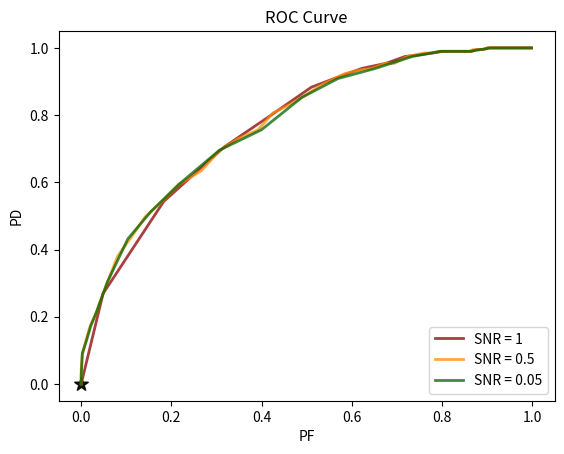

The matplotlib source for this figure:
# -*- coding: utf-8 -*-


# [redacted]
#ECE-302
#Programming Assignment #2

import numpy as np
import matplotlib.pyplot as plt

#Part 1
#Radar Detection

############################################################

num_trials = 1000
sigma_2 = 1
std_dev = np.sqrt(sigma_2)  #let standard deviation = 1
A = 1                       #let known constant A = 1
SNR = A/sigma_2
P0 = .8
P1 = .2

gen = np.random.random(num_trials)          #decide if trial is hit or miss
event = np.zeros(num_trials)

X = np.random.normal(0, std_dev, num_trials)        #generate noise
Y = np.zeros(num_trials)

MAP = np.zeros(num_trials)
decision = np.zeros(num_trials)

for i in range(0, num_trials):         
    if gen[i] < P1:     #target present
        event[i] = 1
        Y[i] = A + X[i]
    else:
        event[i] = 0        #target absent
        Y[i] = X[i]

    MAP[i] = np.exp(((-np.square(Y[i]))/(2*np.square(std_dev))) + ((np.square(Y[i] - A))/(2*np.square(std_dev))))
    if MAP[i] < P1/P0:
        decision[i] = 1
    else:
        decision[i] = 0

error = np.logical_xor(event, decision)
percent_error = 100* np.sum(error)/num_trials
print("percent error = ", percent_error, '%')

############################################################
SNR = np.array([1, .5, .05])
MAP_temp = np.zeros(num_trials)
num_thresh = 100
detect = np.zeros(num_trials)
new_thresh = .025           #this value was derived in part 1c

PF = np.zeros((SNR.size, num_thresh))
PD = np.zeros((SNR.size, num_thresh))
point = np.zeros(SNR.size)


for power in range(0, SNR.size):
    for i in range(0, num_trials):
        MAP_temp[i] = np.exp(((-np.square(Y[i]))/(2*np.square(std_dev))) + ((np.square(Y[i] - SNR[power]))/(2*np.square(std_dev))))
    
    thresholds_temp = np.linspace(0, max(MAP_temp), num_thresh)
    #print(thresholds_temp)
    point[power] = np.where(thresholds_temp == min(thresholds_temp, key=lambda x:abs(x-new_thresh)))[0][0]       #point at which thresh = .025
    print("point:", point)
    for j in range(0, num_thresh):
        for k in range(0, num_trials):
            if MAP_temp[k] < thresholds_temp[j]:
                detect[k] = 1
            else:
                detect[k] = 0
        PF[power, j] = np.sum(np.logical_and(np.logical_not(event), detect))/np.sum(np.logical_not(event))  #false positive
        PD[power, j] = np.sum(np.logical_and(event, detect))/np.sum(event)       #true positive
 


plt.figure
lw = 2
plt.plot(PF[0, :], PD[0, :], color='darkred', lw=lw, label='SNR = 1', alpha = .75)
plt.plot(PF[1, :], PD[1, :], color='darkorange', lw=lw, label='SNR = 0.5', alpha = .75)
plt.plot(PF[2, :], PD[2, :], color='darkgreen', lw=lw, label='SNR = 0.05', alpha = .75)

for i in range(0, SNR.size):
    plt.scatter(PF[i, point[i].astype(int)], PD[i, point[i].astype(int)], alpha=.5, s=100, color = 'black', marker = "*")

#plt.plot([0, 1], [0, 1], color='navy', lw=lw, linestyle='--')
plt.xlim([-0.05, 1.05])
plt.ylim([-0.05, 1.05])
plt.xlabel('PF')
plt.ylabel('PD')
plt.title('ROC Curve')
plt.legend(loc="lower right")
plt.show()